Run: headless pygame with SDL's dummy video driver; simulated clock (each Clock.tick advances the game by its frame time, no real sleeping); random seed 0; keys injected as events and as key.get_pressed() state; no mouse input.
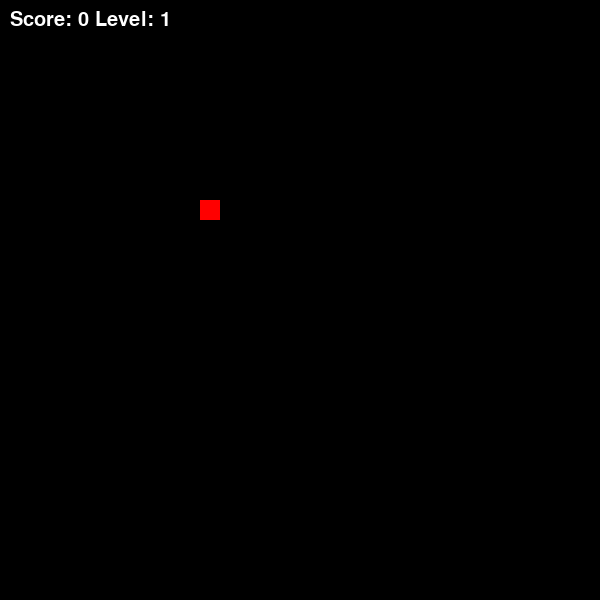
Frame 1 of 1 · flips 1–60 · no input (game ended)

The pygame program that drew these frames:

import pygame
import random

pygame.init()

WIDTH, HEIGHT = 600, 600
screen = pygame.display.set_mode((WIDTH, HEIGHT))
clock = pygame.time.Clock()

snake = [(100,100)]
dx, dy = 20, 0

food = (200,200)

score = 0
level = 1
speed = 5

def generate_food():
    while True:
        f = (random.randrange(0, WIDTH, 20),
             random.randrange(0, HEIGHT, 20))
        if f not in snake:
            return f

running = True
while running:
    screen.fill((0,0,0))

    for event in pygame.event.get():
        if event.type == pygame.QUIT:
            running = False

        if event.type == pygame.KEYDOWN:
            if event.key == pygame.K_UP:
                dx, dy = 0, -20
            if event.key == pygame.K_DOWN:
                dx, dy = 0, 20
            if event.key == pygame.K_LEFT:
                dx, dy = -20, 0
            if event.key == pygame.K_RIGHT:
                dx, dy = 20, 0

    # Move snake
    head = (snake[0][0] + dx, snake[0][1] + dy)

    # WALL COLLISION
    if head[0] < 0 or head[0] >= WIDTH or head[1] < 0 or head[1] >= HEIGHT:
        print("GAME OVER")
        running = False

    snake.insert(0, head)

    # Eat food
    if head == food:
        score += 1
        food = generate_food()

        # LEVEL SYSTEM
        if score % 3 == 0:
            level += 1
            speed += 2
    else:
        snake.pop()

    # Draw snake
    for block in snake:
        pygame.draw.rect(screen, (0,255,0), (*block, 20, 20))

    # Draw food
    pygame.draw.rect(screen, (255,0,0), (*food, 20, 20))

    # TEXT
    font = pygame.font.SysFont(None, 30)
    text = font.render(f"Score: {score} Level: {level}", True, (255,255,255))
    screen.blit(text, (10,10))

    pygame.display.update()
    clock.tick(speed)

pygame.quit()
